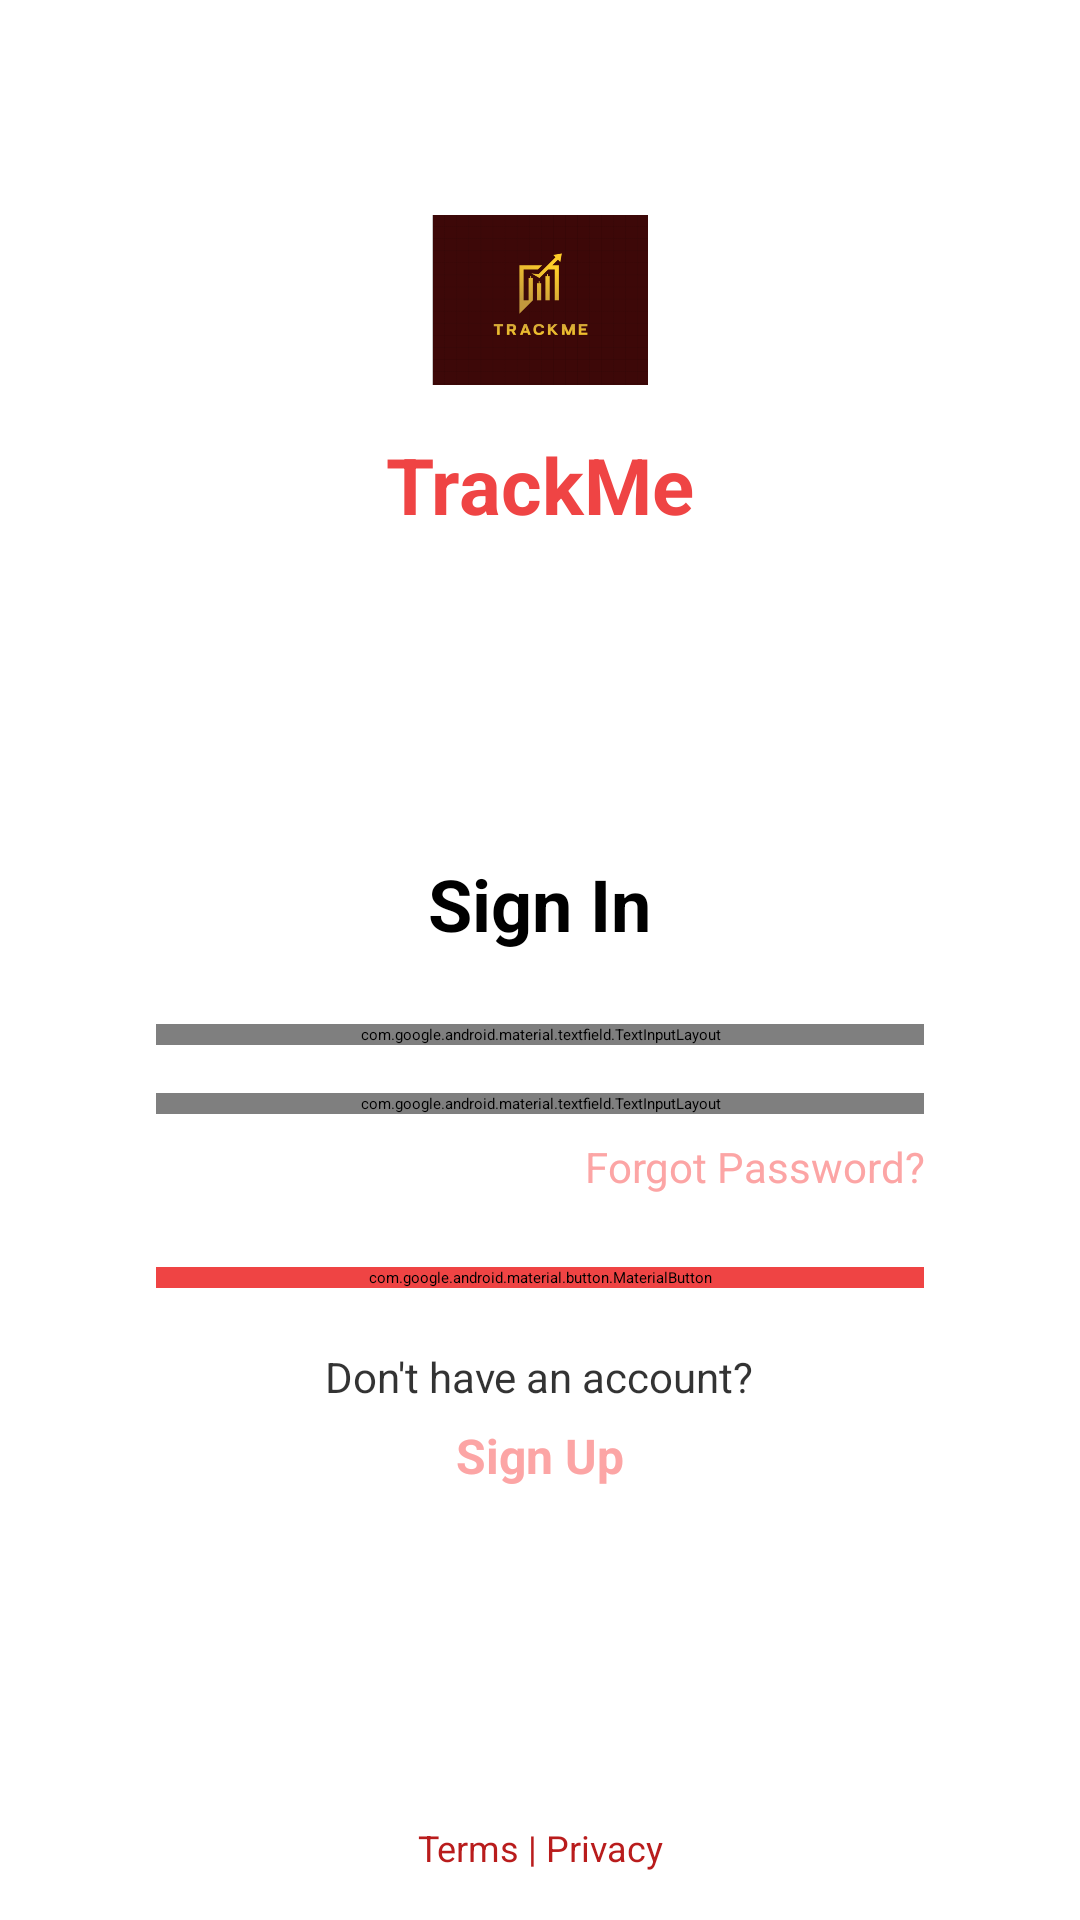

Reconstruct the res/layout file that produces this screen, plus the resources it refers to.
<!-- AndroidManifest.xml: application theme Theme.FinanceTrackerApp -->
<!-- res/layout/activity_sign_in.xml -->
<?xml version="1.0" encoding="utf-8"?>
<androidx.constraintlayout.widget.ConstraintLayout xmlns:android="http://schemas.android.com/apk/res/android"
    xmlns:app="http://schemas.android.com/apk/res-auto"
    xmlns:tools="http://schemas.android.com/tools"
    android:layout_width="match_parent"
    android:layout_height="match_parent"
    android:background="@drawable/background_image"
    tools:context=".LoginActivity">

    
    <LinearLayout
        android:id="@+id/headerContainer"
        android:layout_width="wrap_content"
        android:layout_height="wrap_content"
        android:orientation="vertical"
        android:gravity="center_horizontal"
        app:layout_constraintTop_toTopOf="parent"
        app:layout_constraintStart_toStartOf="parent"
        app:layout_constraintEnd_toEndOf="parent"
        android:layout_marginTop="64dp">

        <ImageView
            android:id="@+id/ivLogo"
            android:layout_width="72dp"
            android:layout_height="72dp"
            android:src="@mipmap/logo"
            android:contentDescription="@string/app_name"
            android:layout_gravity="center"/>

        <TextView
            android:id="@+id/tvAppName"
            android:layout_width="wrap_content"
            android:layout_height="wrap_content"
            android:text="@string/app_name"
            android:textColor="@color/colorSecondary"
            android:textSize="26sp"
            android:textStyle="bold"
            android:layout_marginTop="8dp"/>
    </LinearLayout>

    
    <androidx.cardview.widget.CardView
        android:id="@+id/signInCard"
        android:layout_width="0dp"
        android:layout_height="wrap_content"
        android:layout_margin="24dp"
        app:cardCornerRadius="24dp"
        app:cardElevation="10dp"
        app:cardBackgroundColor="@android:color/transparent"
        app:layout_constraintTop_toBottomOf="@+id/headerContainer"
        app:layout_constraintBottom_toTopOf="@+id/tvTerms"
        app:layout_constraintStart_toStartOf="parent"
        app:layout_constraintEnd_toEndOf="parent"
        app:layout_constraintWidth_max="420dp">

        <LinearLayout
            android:layout_width="match_parent"
            android:layout_height="wrap_content"
            android:orientation="vertical"
            android:padding="28dp"
            android:background="@drawable/glass_background"
            android:gravity="center_horizontal">

            <TextView
                android:layout_width="wrap_content"
                android:layout_height="wrap_content"
                android:text="@string/sign_in"
                android:textSize="24sp"
                android:textStyle="bold"
                android:textColor="@color/black"/>

            <com.google.android.material.textfield.TextInputLayout
                android:id="@+id/tilEmail"
                style="@style/Widget.MaterialComponents.TextInputLayout.OutlinedBox"
                android:layout_width="match_parent"
                android:layout_height="wrap_content"
                android:layout_marginTop="24dp"
                android:hint="@string/email"
                app:startIconDrawable="@android:drawable/ic_dialog_email"
                app:startIconTint="@color/colorSecondary">

                <com.google.android.material.textfield.TextInputEditText
                    android:id="@+id/etEmail"
                    android:layout_width="match_parent"
                    android:layout_height="wrap_content"
                    android:inputType="textEmailAddress"
                    android:textColor="@color/black"/>
            </com.google.android.material.textfield.TextInputLayout>

            <com.google.android.material.textfield.TextInputLayout
                android:id="@+id/tilPassword"
                style="@style/Widget.MaterialComponents.TextInputLayout.OutlinedBox"
                android:layout_width="match_parent"
                android:layout_height="wrap_content"
                android:layout_marginTop="16dp"
                android:hint="@string/password"
                app:startIconDrawable="@android:drawable/ic_lock_idle_lock"
                app:startIconTint="@color/colorSecondary"
                app:passwordToggleEnabled="true">

                <com.google.android.material.textfield.TextInputEditText
                    android:id="@+id/etPassword"
                    android:layout_width="match_parent"
                    android:layout_height="wrap_content"
                    android:inputType="textPassword"
                    android:textColor="@color/black"/>
            </com.google.android.material.textfield.TextInputLayout>

            <TextView
                android:id="@+id/tvForgotPassword"
                android:layout_width="wrap_content"
                android:layout_height="wrap_content"
                android:text="@string/forgot_password"
                android:textSize="14sp"
                android:textColor="@color/colorPrimaryDark"
                android:layout_marginTop="8dp"
                android:gravity="end"
                android:layout_gravity="end"/>

            <com.google.android.material.button.MaterialButton
                android:id="@+id/btnSignIn"
                android:layout_width="match_parent"
                android:layout_height="wrap_content"
                android:layout_marginTop="24dp"
                android:text="@string/sign_in"
                android:textColor="@color/textOnSecondary"
                android:backgroundTint="@color/colorSecondary"
                android:textSize="16sp"
                android:textAllCaps="false"
                app:cornerRadius="12dp"/>

            <TextView
                android:layout_width="wrap_content"
                android:layout_height="wrap_content"
                android:text="Don't have an account?"
                android:textColor="@color/black"
                android:textSize="14sp"
                android:layout_marginTop="20dp"
                android:alpha="0.8"/>

            <TextView
                android:id="@+id/tvSignUp"
                android:layout_width="wrap_content"
                android:layout_height="wrap_content"
                android:text="@string/sign_up"
                android:textColor="@color/colorPrimaryDark"
                android:textStyle="bold"
                android:textSize="16sp"
                android:padding="6dp"/>
        </LinearLayout>
    </androidx.cardview.widget.CardView>

    
    <TextView
        android:id="@+id/tvTerms"
        android:layout_width="wrap_content"
        android:layout_height="wrap_content"
        android:layout_marginBottom="16dp"
        android:text="@string/terms_privacy"
        android:textColor="@color/colorAccent"
        android:textSize="12sp"
        app:layout_constraintBottom_toBottomOf="parent"
        app:layout_constraintStart_toStartOf="parent"
        app:layout_constraintEnd_toEndOf="parent"/>
</androidx.constraintlayout.widget.ConstraintLayout>
<!-- resources referenced by this layout -->
<resources>
  <color name="black">#FF000000</color>
  <color name="colorAccent">#B91C1C</color>
  <color name="colorPrimaryDark">#FCA5A5</color>
  <color name="colorSecondary">#EF4444</color>
  <color name="textOnSecondary">#FFFFFF</color>
  <!-- drawable glass_background (drawable) -->
  <shape xmlns:android="http://schemas.android.com/apk/res/android" android:shape="rectangle">
      <solid android:color="#B3FFFFFF" /> 
      <corners android:radius="24dp" />
  </shape>
  <!-- mipmap logo: png bitmap (mipmap-hdpi, 32717 bytes) -->
  <string name="app_name">TrackMe
  
  </string>
  <string name="email">Enter your email</string>
  <string name="forgot_password">Forgot Password?</string>
  <string name="password">Enter your password</string>
  <string name="sign_in">Sign In</string>
  <string name="sign_up">Sign Up</string>
  <string name="terms_privacy">Terms | Privacy</string>
</resources>
